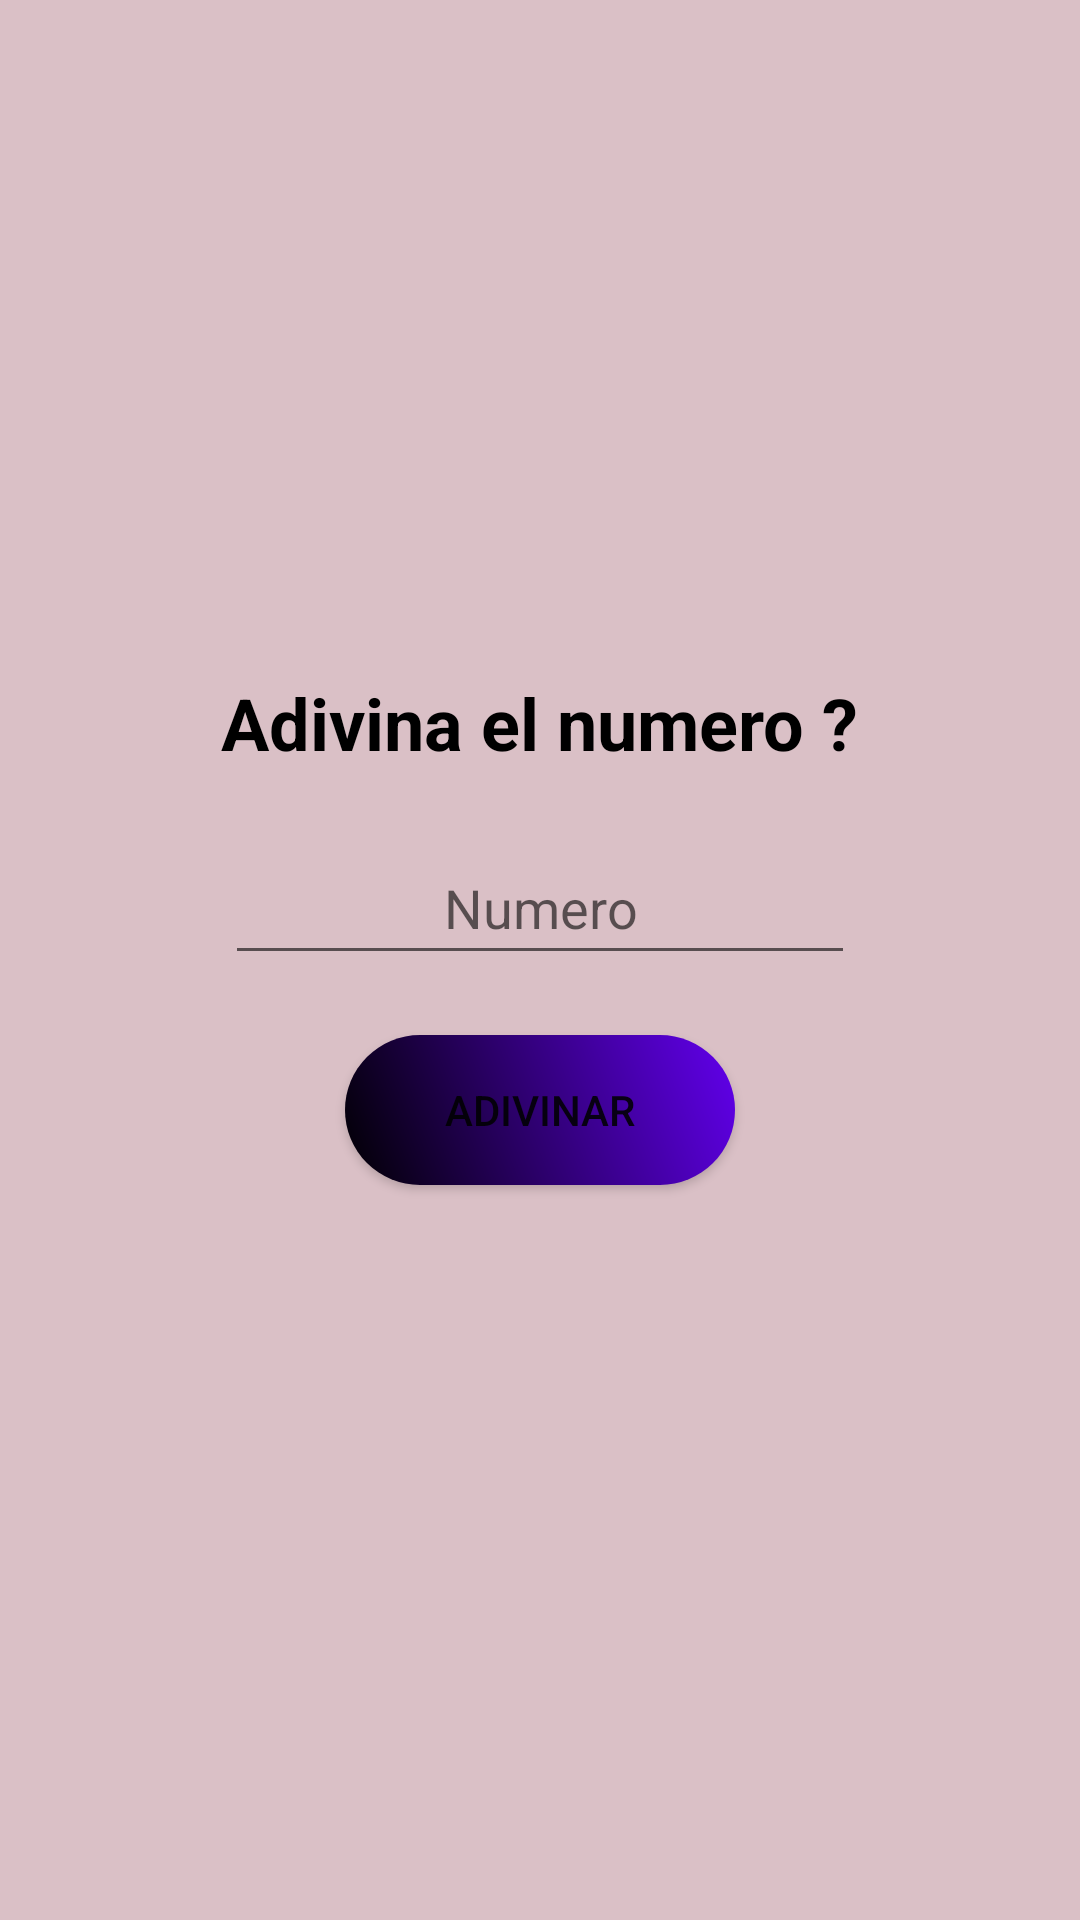

Here is an Android app screen rendered from its layout file. Give the layout XML and the strings, colors and styles it references.
<!-- AndroidManifest.xml: application theme Theme.JuegoAdivina -->
<!-- res/layout/activity_juego.xml -->
<?xml version="1.0" encoding="utf-8"?>
<androidx.constraintlayout.widget.ConstraintLayout xmlns:android="http://schemas.android.com/apk/res/android"
    xmlns:app="http://schemas.android.com/apk/res-auto"
    xmlns:tools="http://schemas.android.com/tools"
    android:layout_width="match_parent"
    android:layout_height="match_parent"
    tools:context=".JuegoActivity">

    <LinearLayout
        android:id="@+id/tvTextoAdivina"
        android:layout_width="match_parent"
        android:layout_height="match_parent"
        android:background="#406C061E"
        android:gravity="center"
        android:orientation="vertical"
        tools:layout_editor_absoluteX="0dp"
        tools:layout_editor_absoluteY="0dp">

        <TextView
            android:id="@+id/textView"
            android:layout_width="wrap_content"
            android:layout_height="wrap_content"
            android:layout_marginBottom="20dp"
            android:gravity="center"
            android:text="Adivina el numero ?"
            android:textColor="@color/black"
            android:textSize="24sp"
            android:textStyle="bold" />

        <EditText
            android:id="@+id/etNumero"
            android:layout_width="wrap_content"
            android:layout_height="wrap_content"
            android:layout_marginBottom="20dp"
            android:ems="10"
            android:gravity="center"
            android:hint="Numero"
            android:inputType="textPersonName"
            android:minHeight="48dp" />

        <Button
            android:id="@+id/btnAdivinar"
            android:layout_width="130dp"
            android:layout_height="50dp"
            android:layout_marginBottom="20dp"
            android:background="@drawable/my_btn_style"
            android:gravity="center"
            android:text="Adivinar" />
    </LinearLayout>
</androidx.constraintlayout.widget.ConstraintLayout>
<!-- resources referenced by this layout -->
<resources>
  <!-- drawable my_btn_style (drawable) -->
  <?xml version="1.0" encoding="utf-8"?>
  <shape xmlns:android="http://schemas.android.com/apk/res/android">
  
  
      <gradient android:startColor="@color/black"
                android:endColor="@color/design_default_color_primary"
                android:angle="45"
              />
      <corners android:radius="45dp" />
  
  
  </shape>
  <style name="Theme.JuegoAdivina" parent="Theme.MaterialComponents.DayNight.DarkActionBar">
          
          <item name="colorPrimary">@color/purple_500</item>
          <item name="colorPrimaryVariant">@color/purple_700</item>
          <item name="colorOnPrimary">@color/white</item>
          
          <item name="colorSecondary">@color/teal_200</item>
          <item name="colorSecondaryVariant">@color/teal_700</item>
          <item name="colorOnSecondary">@color/black</item>
          
          <item name="android:statusBarColor" tools:targetApi="l">?attr/colorPrimaryVariant</item>
          
      </style>
  <!-- not gathered from this repository: default colours our renderer supplied (Android Studio template values) -->
  <color name="purple_500">#FF6200EE</color>
  <color name="purple_700">#FF3700B3</color>
  <color name="teal_200">#FF03DAC5</color>
  <color name="teal_700">#FF018786</color>
  <color name="black">#FF000000</color>
  <color name="white">#FFFFFFFF</color>
</resources>
